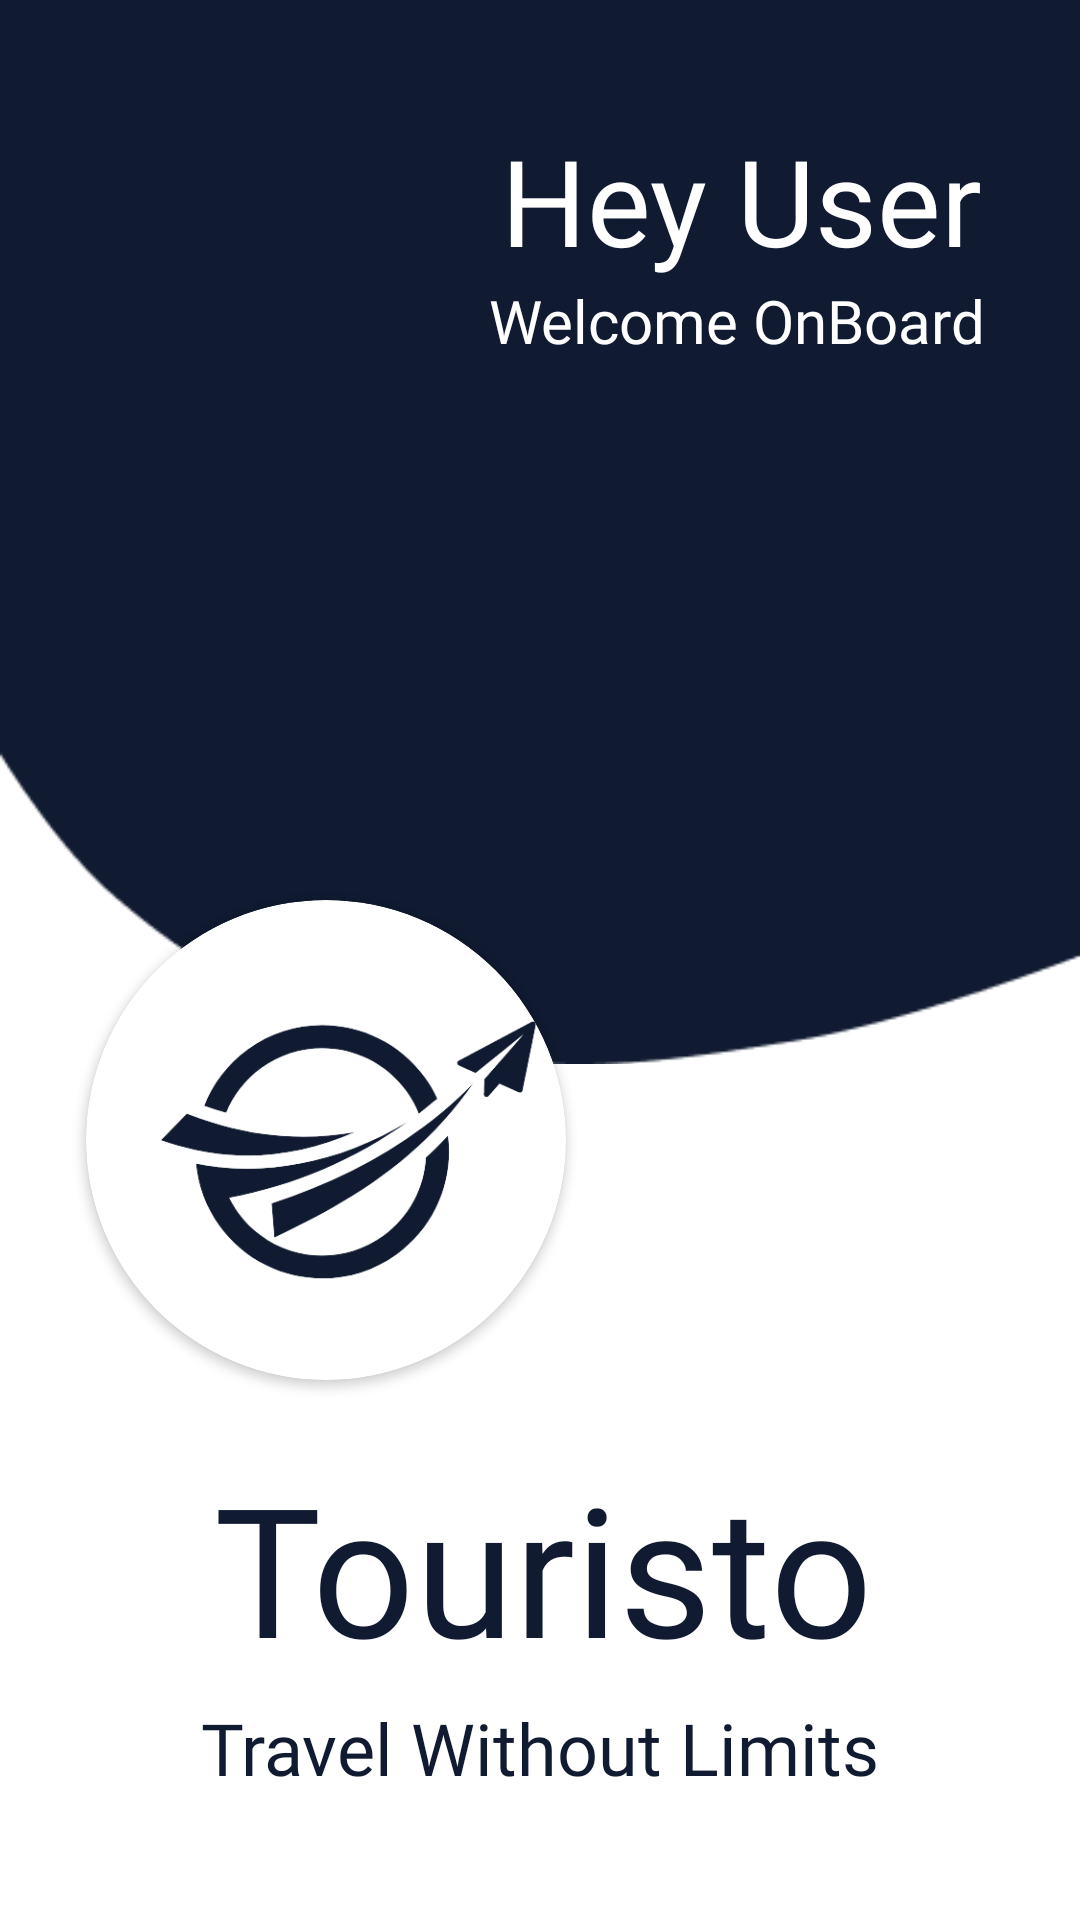

The Android layout XML behind this screen, and the referenced resources:
<!-- AndroidManifest.xml: application theme Theme.Touristo -->
<!-- res/layout/activity_main.xml -->
<?xml version="1.0" encoding="utf-8"?>
<androidx.constraintlayout.widget.ConstraintLayout xmlns:android="http://schemas.android.com/apk/res/android"
    xmlns:app="http://schemas.android.com/apk/res-auto"
    xmlns:tools="http://schemas.android.com/tools"
    android:layout_width="match_parent"
    android:layout_height="match_parent"
    tools:context=".MainActivity">

    <ImageView
        android:id="@+id/imgMainCover"
        android:layout_width="wrap_content"
        android:layout_height="wrap_content"
        android:layout_marginTop="-180dp"
        android:scaleType="fitStart"
        app:layout_constraintEnd_toEndOf="parent"
        app:layout_constraintHorizontal_bias="1.0"
        app:layout_constraintStart_toStartOf="parent"
        app:layout_constraintTop_toTopOf="parent"
        app:srcCompat="@drawable/splash" />

    <androidx.cardview.widget.CardView
        android:layout_width="160dp"
        android:layout_height="160dp"
        android:layout_marginTop="300dp"
        app:cardCornerRadius="80dp"
        app:layout_constraintEnd_toEndOf="parent"
        app:layout_constraintHorizontal_bias="0.143"
        app:layout_constraintStart_toStartOf="parent"
        app:layout_constraintTop_toTopOf="parent">

        <ImageView
            android:id="@+id/imgMainLogo"
            android:layout_width="match_parent"
            android:layout_height="160dp"
            app:srcCompat="@drawable/logo" />

    </androidx.cardview.widget.CardView>

    <TextView
        android:id="@+id/tvMainBrand"
        android:layout_width="wrap_content"
        android:layout_height="wrap_content"
        android:layout_marginTop="24dp"
        android:fontFamily="@font/montserrat_semibold"
        android:text="@string/logoName"
        android:textColor="@color/splashBackground"
        android:textSize="60sp"
        app:layout_constraintEnd_toEndOf="parent"
        app:layout_constraintHorizontal_bias="0.509"
        app:layout_constraintStart_toStartOf="parent"
        app:layout_constraintTop_toBottomOf="@+id/imgMainCover" />

    <TextView
        android:id="@+id/tvMainGreet"
        android:layout_width="wrap_content"
        android:layout_height="wrap_content"
        android:layout_marginTop="40dp"
        android:fontFamily="@font/montserrat_semibold"
        android:text="Hey User"
        android:textColor="@color/white"
        android:textSize="40sp"
        app:layout_constraintEnd_toEndOf="parent"
        app:layout_constraintHorizontal_bias="0.837"
        app:layout_constraintStart_toStartOf="parent"
        app:layout_constraintTop_toTopOf="parent" />

    <TextView
        android:id="@+id/tvMainWelcome"
        android:layout_width="wrap_content"
        android:layout_height="wrap_content"
        android:fontFamily="@font/montserrat_semibold"
        android:text="Welcome OnBoard"
        android:textColor="@color/white"
        android:textSize="20sp"
        app:layout_constraintEnd_toEndOf="parent"
        app:layout_constraintHorizontal_bias="0.837"
        app:layout_constraintStart_toStartOf="parent"
        app:layout_constraintTop_toBottomOf="@+id/tvMainGreet" />

    <TextView
        android:id="@+id/tvMainQuote"
        android:layout_width="wrap_content"
        android:layout_height="wrap_content"
        android:layout_marginTop="4dp"
        android:fontFamily="@font/montserrat"
        android:text="@string/logoTheme"
        android:textColor="@color/splashBackground"
        android:textSize="24sp"
        app:layout_constraintEnd_toEndOf="parent"
        app:layout_constraintStart_toStartOf="parent"
        app:layout_constraintTop_toBottomOf="@+id/tvMainBrand" />

    <Button
        android:id="@+id/btnMainLaunch"
        android:layout_width="wrap_content"
        android:layout_height="wrap_content"
        android:layout_marginTop="55dp"
        android:backgroundTint="@color/btnSplash"
        android:fontFamily="@font/montserrat_semibold"
        android:padding="10dp"
        android:text="Get Started For Free"
        android:textColor="@color/white"
        android:textSize="20sp"
        app:layout_constraintBottom_toBottomOf="parent"
        app:layout_constraintEnd_toEndOf="parent"
        app:layout_constraintHorizontal_bias="0.494"
        app:layout_constraintStart_toStartOf="parent"
        app:layout_constraintTop_toBottomOf="@+id/tvMainQuote"
        app:layout_constraintVertical_bias="0.0" />

</androidx.constraintlayout.widget.ConstraintLayout>
<!-- resources referenced by this layout -->
<resources>
  <color name="btnSplash">#101A30</color>
  <color name="splashBackground">#101A30</color>
  <color name="white">#FFFFFFFF</color>
  <!-- drawable logo: png bitmap (drawable, 30352 bytes) -->
  <!-- drawable splash: png bitmap (drawable, 4202 bytes) -->
  <string name="logoName">Touristo</string>
  <string name="logoTheme">Travel Without Limits</string>
  <style name="Theme.Touristo" parent="Theme.MaterialComponents.DayNight.NoActionBar">
          
          <item name="colorPrimary">@color/purple_500</item>
          <item name="colorPrimaryVariant">@color/purple_700</item>
          <item name="colorOnPrimary">@color/white</item>
          
          <item name="colorSecondary">@color/teal_200</item>
          <item name="colorSecondaryVariant">@color/teal_700</item>
          <item name="colorOnSecondary">@color/black</item>
          
          <item name="android:statusBarColor">@color/splashBackground</item>
          
      </style>
  <color name="purple_500">#FF6200EE</color>
  <color name="purple_700">#FF3700B3</color>
  <color name="teal_200">#FF03DAC5</color>
  <color name="teal_700">#FF018786</color>
  <color name="black">#FF000000</color>
</resources>
